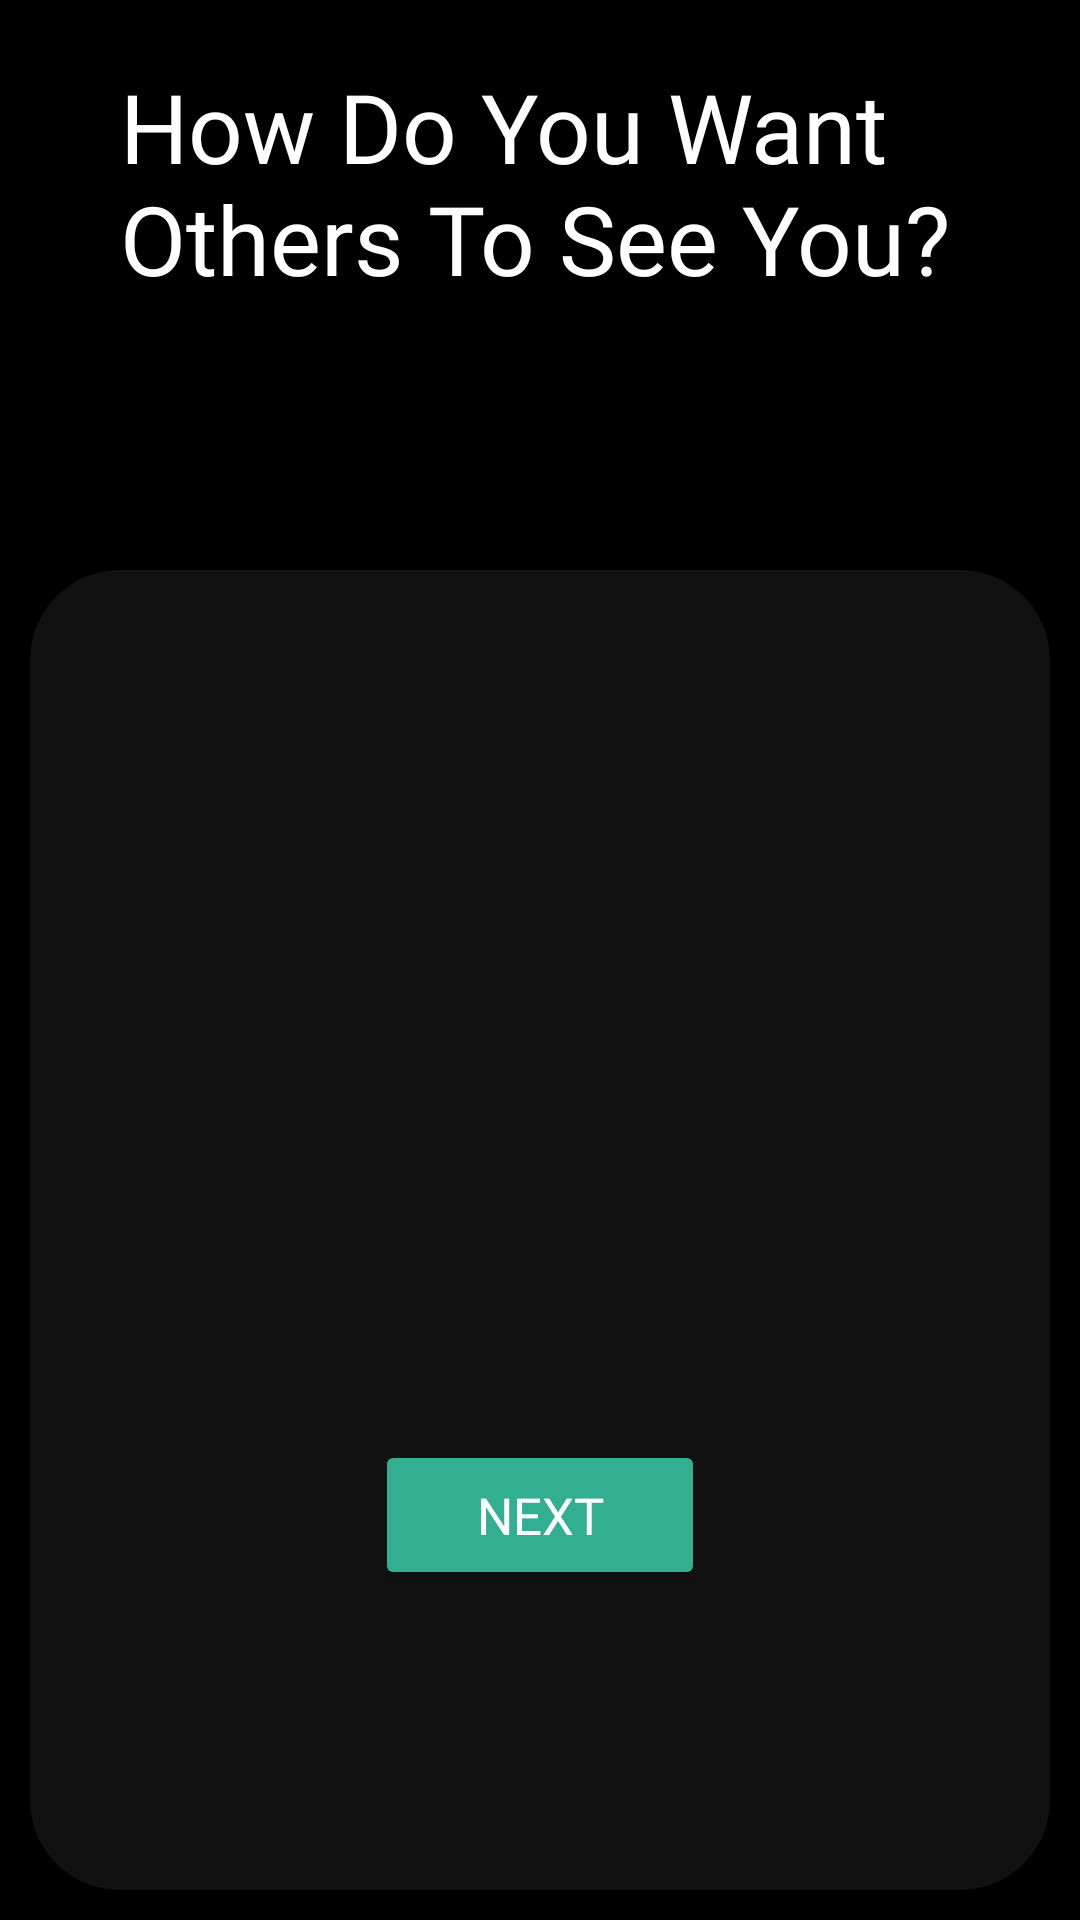

Write the Android layout XML for this screen, with the resource values it uses.
<!-- AndroidManifest.xml: application theme Theme.Examcram -->
<!-- res/layout/select_profile_picture.xml -->
<?xml version="1.0" encoding="utf-8"?>
<LinearLayout xmlns:android="http://schemas.android.com/apk/res/android"
    xmlns:app="http://schemas.android.com/apk/res-auto"
    xmlns:tools="http://schemas.android.com/tools"
    android:layout_width="match_parent"
    android:layout_height="match_parent"
    android:orientation="vertical"
    android:layout_gravity="center"
    android:weightSum="4"
    tools:context=".SelectProfilePicture"
    android:background="@color/black">

    <RelativeLayout
        android:layout_width="match_parent"
        android:layout_height="200dp"
        android:layout_weight="1"
        android:background="@color/black">

        <TextView
            android:id="@+id/main_text"
            android:layout_width="wrap_content"
            android:layout_height="wrap_content"
            android:layout_alignParentStart="true"
            android:layout_alignParentEnd="true"
            android:layout_alignParentBottom="true"
            android:layout_marginStart="40dp"
            android:layout_marginEnd="40dp"
            android:layout_marginBottom="79dp"
            android:fontFamily="@font/fullbold"
            android:text="How Do You Want Others To See You?"
            android:textColor="@color/white"
            android:textSize="32sp" />
    </RelativeLayout>


    <RelativeLayout
        android:id="@+id/main_relative"
        android:layout_width="match_parent"
        android:layout_height="500dp"
        android:layout_weight="3"
        android:layout_margin="10dp"
        android:background="@drawable/roundedbackground2"
        android:elevation="30dp">

        <androidx.viewpager.widget.ViewPager
            android:id="@+id/pager"
            android:layout_width="match_parent"
            android:layout_height="240dp"
            android:layout_marginTop="100dp" />

        <LinearLayout
            android:layout_width="match_parent"
            android:layout_height="30dp"
            android:layout_below="@+id/pager"
            android:layout_marginTop="0dp"
            android:gravity="center">

            <ImageView
                android:layout_width="wrap_content"
                android:layout_height="wrap_content"
                android:layout_above="@+id/createAccountButton"
                android:layout_alignParentEnd="true"
                android:src="@drawable/ic_baseline_arrow_left_24"></ImageView>

            <ImageView
                android:layout_width="wrap_content"
                android:layout_height="wrap_content"
                android:layout_above="@+id/createAccountButton"
                android:layout_alignParentEnd="true"
                android:layout_centerHorizontal="true"
                android:src="@drawable/ic_baseline_arrow_right_24"></ImageView>

        </LinearLayout>

        <Button
            android:id="@+id/createAccountButton"
            android:layout_width="110dp"
            android:layout_height="50dp"
            android:layout_alignParentBottom="true"
            android:layout_centerHorizontal="true"
            android:layout_marginBottom="100dp"
            android:backgroundTint="@color/jungleGreen"
            android:fontFamily="@font/semibold"
            android:gravity="center"
            android:onClick="goToCourseSelect"
            android:text="Next"
            android:textColor="@color/white"
            android:textSize="17sp" />

        <com.airbnb.lottie.LottieAnimationView
            android:id="@+id/loading"
            android:layout_width="60dp"
            android:layout_height="60dp"
            android:layout_alignParentBottom="true"
            android:layout_centerHorizontal="true"
            android:layout_marginBottom="95dp"
            android:visibility="invisible"
            app:lottie_autoPlay="true"
            app:lottie_loop="true"
            app:lottie_rawRes="@raw/loading_icon" />

    </RelativeLayout>

</LinearLayout>
<!-- resources referenced by this layout -->
<resources>
  <color name="black">#FF000000</color>
  <color name="jungleGreen">#31AF90</color>
  <color name="white">#FFFFFFFF</color>
  <!-- drawable roundedbackground2 (drawable-v24) -->
  <?xml version="1.0" encoding="utf-8"?>
  <shape xmlns:android="http://schemas.android.com/apk/res/android"
      android:shape="rectangle">
      <solid android:color="@color/black1" />
      <corners
          android:radius="30dp" />
  </shape>
  <style name="Theme.Examcram" parent="Theme.MaterialComponents.DayNight.DarkActionBar">
          
          <item name="colorPrimary">@color/purple_500</item>
          <item name="colorPrimaryVariant">@color/purple_700</item>
          <item name="colorOnPrimary">@color/white</item>
          
          <item name="colorSecondary">@color/teal_200</item>
          <item name="colorSecondaryVariant">@color/teal_700</item>
          <item name="colorOnSecondary">@color/black</item>
          
          <item name="android:statusBarColor" tools:targetApi="l">?attr/colorPrimaryVariant</item>
          
      </style>
  <color name="black1">#111111</color>
  <!-- not gathered from this repository: default colours our renderer supplied (Android Studio template values) -->
  <color name="purple_500">#FF6200EE</color>
  <color name="purple_700">#FF3700B3</color>
  <color name="teal_200">#FF03DAC5</color>
  <color name="teal_700">#FF018786</color>
</resources>
